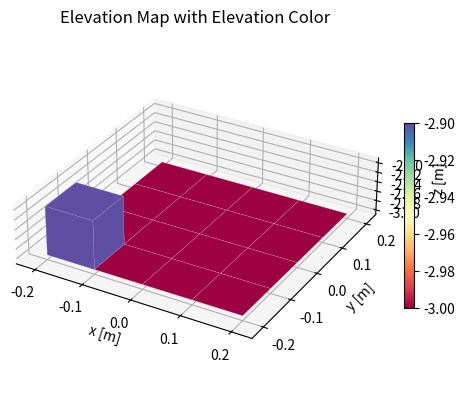

Recreate this plot in Python.
import matplotlib.pyplot as plt
import numpy as np
from matplotlib import cm, colors, colormaps
from scipy.interpolate import LinearNDInterpolator

def surf_elev_map_plot_pretty(elev, layer_color, layer_color_name, cell_n, resolution, offset, colormap='Spectral', scale_mode="z_fit", layer_color_min=None):
   """
   Plot a 3D surface plot of the elevation map using maptlotlib plot_surface. Colors are determined by the layer_color map
   which could be variance, or some other value. The surface plot is interpolated to make it look smoother
   This causes some artifacts at the edges of the map when nans exist at the edge, but it looks better than
   the alternatives. If you really want to know what the underlying data looks like then use the bar_elev_map_plot.
   
   Args:
      elev:             2D numpy array of elevation values
      layer_color:      2D numpy array of values to determine the color of the surface plot
      layer_color_name: Name of the layer_color values for the colorbar
      cell_n:           Number of cells in the x and y direction (true numbers not padded)
      resolution:       Resolution of the cells in the x and y direction
      offset:           Offset of the map in the x and y direction
      colormap:         Colormap to use for the surface plot
      scale_mode:       How to scale the z axis of the plot. "z_fit" scales size of the z axis box to match the
                        maximum x or y axis size. "equal" sets the size of the z axis such that the scale is the
                        same in all directions (i.e. a sphere would look like a sphere)
      layer_color_min:  Minimum value to consider for coloring the map with layer. If None, the minimum 
                        value of the layer_color is used
   """
   # Get x and y coordinates of the map
   elev_x = np.arange(cell_n )*resolution + offset[0]
   elev_y = np.arange(cell_n )*resolution + offset[1]
   # Pad the edges of the map to enable visualization of the edge cells.
   elev_x_pad = np.arange(cell_n + 2)*resolution + offset[0] - resolution
   elev_y_pad = np.arange(cell_n + 2 )*resolution + offset[1] - resolution
   elev_x_mg, elev_y_mg = np.meshgrid(elev_x_pad, elev_y_pad, indexing='ij')
   z_pad = np.pad(elev.copy(), (1,1), mode='edge')
   # Only use non-nan values for interpolation
   valid_pad = ~np.isnan(z_pad)

   # Break the map into a grid of points to interpolate so that the surface plot looks smoother
   # and the plotted surface at the coordinate (elev_x[i,j], elev_y[i,j]) has an actual height of elev[i,j]
   # instead of being a sloped surface that is interpolated between the heights elev[i,j] and 
   # (elev[i+1,j] and elev[i,j+1]), which is what matplotlib plot_surface does by default
   # This grid is 3 times the resolution of the original map
   x = np.linspace(elev_x[0] - resolution/3, elev_x[-1] + 2*resolution/3, 3*cell_n+1)
   y = np.linspace(elev_y[0] - resolution/3, elev_y[-1] + 2*resolution/3, 3*cell_n+1)
   x, y = np.meshgrid(x, y, indexing='ij')
   # Interpolate z values
   interp = LinearNDInterpolator(list(zip(elev_x_mg[valid_pad].ravel(), elev_y_mg[valid_pad].ravel())), z_pad[valid_pad].ravel())
   # interp = LinearNDInterpolator(list(zip(elev_x_mg.ravel(), elev_y_mg.ravel())), z_pad.ravel())
   z = interp((x.ravel(), y.ravel())).reshape(x.shape)
   # Shift x and y so that the generated surface for the point elev[i,j] is centered on (elev_x[i,j], elev_y[i,j])
   # This is because of matplotlib plot_surface generates the surface from the [0,0] corner of the cell
   # Shift by 1/2 of the resolution of the split grid
   x = x - resolution/(2*3)
   y = y - resolution/(2*3)
   # If there are nans in the interpolated values, replace them with the uninterpolated values
   # This helps correct some artifacts at the edges of the map
   valid = ~np.isnan(z)
   elev_repeated = np.repeat(np.repeat(elev, 3, axis=0), 3, axis=1)
   elev_repeated = np.pad(elev_repeated, (0,1), mode='edge')
   z[~valid] = elev_repeated[~valid]

   # Repeat the layer_color values so that they match the shape of the interpolated z values
   layer_color = np.repeat(np.repeat(layer_color,3,axis=0),3, axis=1)
   # Pad the layer_color values to enable visualization of the far edge cells
   layer_color = np.pad(layer_color, (0,1), mode='edge')
   # Set values that are nan in the elevation map to be nan in the layer_color map
   valid2 = ~np.isnan(elev_repeated)
   layer_color[~valid2] = np.nan
   # Obtain the colormap and normalize the layer_color values
   layer_color_max = np.nanmax(layer_color)
   if layer_color_min is None:
      layer_color_min = np.nanmin(layer_color)
   norm = colors.Normalize(vmin=layer_color_min, vmax=layer_color_max)
   cmap = colormaps[colormap]
   cmap.set_bad(color='black', alpha=0.0)
   rgba = cmap(norm(layer_color))
   # # Set the color of nan values in the elevation map to be transparent
   # rgba[:-1,:-1, 3][~valid] = 0.0
   
   # Plot the surface
   fig, ax = plt.subplots(subplot_kw=dict(projection='3d'))
   surf = ax.plot_surface(x, y, z, rstride=3, cstride=3, facecolors=rgba,
                        linewidth=0.1, antialiased=True, shade=False, edgecolor='white')
   # add colorboar
   mappable = cm.ScalarMappable(norm=norm, cmap=cmap)
   mappable.set_array(layer_color)
   fig.colorbar(mappable, ax=ax, shrink=0.5)
   ax.set_title('Elevation Map with ' + layer_color_name + ' Color')
   ax.set_xlabel('x [m]')
   ax.set_ylabel('y [m]')
   ax.set_zlabel('z [m]')

   # Control the aspect ratio and ranges of the plot
   v = ~np.isnan(z)
   xmin = np.min(x[v])
   xmax = np.max(x[v])
   ymin = np.min(y[v])
   ymax = np.max(y[v])
   zmin = np.nanmin(z)
   zmax = np.nanmax(z)
   xrange = xmax - xmin
   yrange = ymax - ymin
   zrange = zmax - zmin
   ax.set_xlim(xmin - 0.1*xrange, xmax + 0.1*xrange)
   ax.set_ylim(ymin - 0.1*yrange, ymax + 0.1*yrange)
   ax.set_zlim(zmin - 0.1*zrange, zmax + 0.1*zrange)
   if scale_mode == "z_fit":
      z_scale = np.max([xrange, yrange])/zrange
   elif scale_mode == "equal":
      z_scale = 1.0
   ax.set_box_aspect([xrange, yrange, z_scale*zrange])

def surf_elev_map_plot(elev, layer_color, layer_color_name, cell_n, resolution, offset, colormap='Spectral', scale_mode="z_fit", layer_color_min=None):
   """
   Plot a 3D surface plot of the elevation map. Colors are determined by the layer_color map
   which could be variance, or some other value. The surfaces that are generated by plot_surface
   are generated by procedurally generating the faces of the surface from the [0,0] corner of the cell.
   This results in some artifacts at the edges of the map when nans exist at the edge,
   cells next to nans on the edge are not visualized. If you want a smoother plot use surf_elev_map_plot_pretty.

   Args:
      elev: 2D numpy array of elevation values
      layer_color: 2D numpy array of values to determine the color of the surface plot
      layer_color_name: Name of the layer_color values for the colorbar
      cell_n: Number of cells in the x and y direction (true numbers not padded)
      resolution: Resolution of the cells in the x and y direction
      offset: Offset of the map in the x and y direction
      colormap: Colormap to use for the surface plot
      scale_mode: How to scale the z axis of the plot. "z_fit" scales size of the z axis box to match the
                  maximum x or y axis size. "equal" sets the size of the z axis such that the scale is the
                  same in all directions (i.e. a sphere would look like a sphere)
      layer_color_min: Minimum value to consider for coloring the map with layer. If None, the minimum
                         value of the layer_color is used
   """
   
   # Pad to enable visualization of +x and +y the edges of the map
   x = np.arange(cell_n + 1)*resolution + offset[0] - resolution/2
   y = np.arange(cell_n + 1 )*resolution + offset[1] - resolution/2
   x, y = np.meshgrid(x, y, indexing='ij')
   z = np.pad(elev, (0,1), mode='edge')
   fig, ax = plt.subplots(subplot_kw=dict(projection='3d'))

   # Get the colormap and normalize the layer_color values
   valid = ~np.isnan(elev)
   # Set values that are nan in the elevation map to be nan in the layer_color map
   layer_color[~valid] = np.nan
   layer_max = np.nanmax(layer_color[valid])
   if layer_color_min is None:
      layer_color_min = np.nanmin(layer_color[valid])
   norm = colors.Normalize(vmin=layer_color_min, vmax=layer_max)
   layer_color = np.pad(layer_color, (0,1), mode='edge')
   cmap = colormaps[colormap]
   # For plotting nan values as transparent
   cmap.set_bad(color='black', alpha=0.0)
   rgba = cmap(norm(layer_color))

   # Interpolate nan z in the middle of the map (holes) to make surrounding cell plots look proper
   valid_pad = ~np.isnan(z)
   interp = LinearNDInterpolator(list(zip(x[valid_pad].ravel(), y[valid_pad].ravel())), z[valid_pad].ravel())
   z = interp((x.ravel(), y.ravel())).reshape(x.shape)
   surf = ax.plot_surface(x, y, z, rstride=1, cstride=1, facecolors=rgba,
                           antialiased=False, shade=False, edgecolor='white', linewidth=0.01)
   
   # add colorboar
   mappable = cm.ScalarMappable(norm=norm, cmap=cmap)
   mappable.set_array(layer_color)
   fig.colorbar(mappable, ax=ax, shrink=0.5)
   ax.set_title('Elevation Map with ' + layer_color_name + ' Color')
   ax.set_xlabel('x [m]')
   ax.set_ylabel('y [m]')
   ax.set_zlabel('z [m]')
   
   # Control the aspect ratio and ranges of the plot
   v = ~np.isnan(z)
   xmin = np.min(x[v])
   xmax = np.max(x[v])
   ymin = np.min(y[v])
   ymax = np.max(y[v])
   zmin = np.nanmin(z)
   zmax = np.nanmax(z)
   xrange = xmax - xmin
   yrange = ymax - ymin
   zrange = zmax - zmin
   ax.set_xlim(xmin - 0.1*xrange, xmax + 0.1*xrange)
   ax.set_ylim(ymin - 0.1*yrange, ymax + 0.1*yrange)
   ax.set_zlim(zmin - 0.1*zrange, zmax + 0.1*zrange)
   if scale_mode == "z_fit":
      z_scale = np.max([xrange, yrange])/zrange
   elif scale_mode == "equal":
      z_scale = 1.0
   ax.set_box_aspect([xrange, yrange, z_scale*zrange])

# TODO: Add plot to show loose soil on top of the elevation map
def bar_elev_map_plot(elev, layer_color, layer_color_name, true_cell_n, resolution, offset, colormap='Spectral', scale_mode="z_fit", layer_color_rng=[None,None], layer_truth_str=None):
      """
      Plot a 3D bar plot of the elevation map. Colors are determined by the layer_color map
      which could be variance, or some other value. This plot is not interpolated and shows the
      actual data values. This may make for slower rendering due to each column being a separate bar with 6 faces.

      Args:
         elev: 2D numpy array of elevation values
         layer_color: 2D numpy array of values to determine the color of the surface plot
         layer_color_name: Name of the layer_color values for the colorbar
         cell_n: Number of cells in the x and y direction (true numbers not padded)
         resolution: Resolution of the cells in the x and y direction
         offset: Offset of the map in the x and y direction
         colormap: Colormap to use for the surface plot
         scale_mode: How to scale the z axis of the plot. "z_fit" scales size of the z axis box to match the
                     maximum x or y axis size. "equal" sets the size of the z axis such that the scale is the
                     same in all directions (i.e. a sphere would look like a sphere)
         layer_color_rng: Minimum and maximium value to consider for coloring the map with layer. When None,
                          the range of the layer_color is used
      """
      # Set bottom as minimum elevation
      minz = np.nanmin(elev)
      bottom = np.ones_like(elev) * minz
      dz = elev.copy() - minz

      # This is the center index of the map accounting for rounding taking place in get_x_idx() and get_y_idx()
      # This is necessary because for odd numbers of cells the center of the map
      # is at the edge of a cell, but for even numbers of cells the center is in the middle of a cell
      # This is a result of the way the get_x_idx() and get_y_idx() functions are implemented
      center_ind_float = (true_cell_n)/2.0 # Not the map center but the center index of the map
      # Offset here is the actual xy coordinates of the map center
      x = (np.arange(true_cell_n)  - center_ind_float)*resolution + offset[0]
      y = (np.arange(true_cell_n) - center_ind_float)*resolution + offset[1]
      x, y = np.meshgrid(x, y, indexing='ij')

      # Set values that are nan in the elevation map to be nan in the layer_color map
      valid = ~np.isnan(dz)
      layer_color[~valid] = np.nan
      # Get the colormap and normalize the layer_color values
      if layer_color_rng[0] is None:
         layer_color_rng[0] = np.nanmin(layer_color)
      if layer_color_rng[1] is None:
         layer_color_rng[1] = np.nanmax(layer_color)
      norm = colors.Normalize(vmin=layer_color_rng[0], vmax=layer_color_rng[1])
      cmap = colormaps[colormap]
      cmap.set_bad(color='black', alpha=0.0)
      rgba = cmap(norm(layer_color[valid]))

      # Plot the bars
      fig, ax = plt.subplots(subplot_kw=dict(projection='3d'))
      ax.bar3d(x[valid].ravel(), y[valid].ravel(), bottom[valid].ravel(), resolution, resolution, dz[valid].ravel(),
               shade=False, color=rgba.reshape(-1, 4), edgecolor='white', linewidth=0.1)

      # add colorboar
      mappable = cm.ScalarMappable(norm=norm, cmap=cmap)
      mappable.set_array(layer_color[valid])
      fig.colorbar(mappable, ax=ax, shrink=0.5)
      title  = 'Elevation Map with ' + layer_color_name + ' Color'
      if layer_truth_str is not None:
         title += ' with true value ' + layer_truth_str
      ax.set_title(title)
      ax.set_xlabel('x [m]')
      ax.set_ylabel('y [m]')
      ax.set_zlabel('z [m]')
      
      # Control the aspect ratio and ranges of the plot
      v = ~np.isnan(dz)
      xmin = np.min(x[v])
      xmax = np.max(x[v]) + resolution
      ymin = np.min(y[v])
      ymax = np.max(y[v]) + resolution
      zmin = np.nanmin(elev)
      zmax = np.nanmax(elev)
      xrange = xmax - xmin
      yrange = ymax - ymin
      zrange = zmax - zmin
      ax.set_xlim(xmin - 0.1*xrange, xmax + 0.1*xrange)
      ax.set_ylim(ymin - 0.1*yrange, ymax + 0.1*yrange)
      ax.set_zlim(zmin - 0.1*zrange, zmax + 0.1*zrange)
      if scale_mode == "z_fit":
         z_scale = np.max([xrange, yrange])/zrange
      elif scale_mode == "equal":
         z_scale = 1.0
      ax.set_box_aspect([xrange, yrange, z_scale*zrange])

if __name__ == '__main__':
   # Generate Test Map
   cell_n = 4
   resolution = .1
   offset = np.zeros(2)
   elev = np.zeros((cell_n, cell_n))
   elev[0,0] = 1.0
   # elev[0,0] = 1.0
   # elev[1,0] = 0.5
   # elev[0,1] = 0.5
   # elev[1,1] = np.nan
   # elev[2,1] = 1.5
   # elev[1,2] = 2.5
   # elev[2,2] = 3.0
   # elev[3:,:] = np.nan
   # elev[:,3] = np.nan
   # Original xy coordinates
   elev *= resolution
   elev -= 3
   # scale_mode = "z_fit"
   scale_mode = "equal"
   layer_color_name = "Elevation"
   bar_elev_map_plot(elev, elev, layer_color_name, cell_n, resolution, offset, scale_mode=scale_mode)
   # surf_elev_map_plot(elev, elev, layer_color_name, cell_n, resolution, offset, scale_mode=scale_mode)
   # surf_elev_map_plot_pretty(elev, elev, layer_color_name, cell_n, resolution, offset, scale_mode=scale_mode)
   plt.show()
   debug = 1
